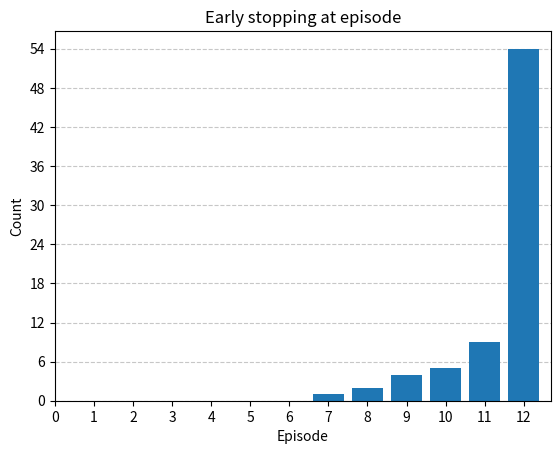

Recreate this plot in Python.
import matplotlib.pyplot as plt
from matplotlib import ticker

# Fill in your value: count
counts_010 = {
    10: 10,
    11: 10,
    3: 13,
    8: 10,
    9: 9,
    12: 18,
}

counts_011 = {
    10: 14,
    11: 10,
    3: 7,
    7: 2,
    8: 5,
    9: 5,
    12: 45
}

counts_015 = {
    10: 5,
    11: 9,
    7: 1,
    8: 2,
    9: 4,
    12: 54,
}
counts = counts_015

# Sort by value (x-axis)
x = sorted(counts)
y = [counts[val] for val in x]

# Plot
plt.bar(x, y)
plt.xlabel("Episode")
plt.ylabel("Count")
plt.title("Early stopping at episode")
plt.xticks(range(max(x) + 1))
plt.gca().yaxis.set_major_locator(ticker.MaxNLocator(integer=True))
plt.grid(axis='y', linestyle='--', alpha=0.7)
plt.gca().set_axisbelow(True)
plt.savefig("early-stopping-at-episode.png")
plt.show()
